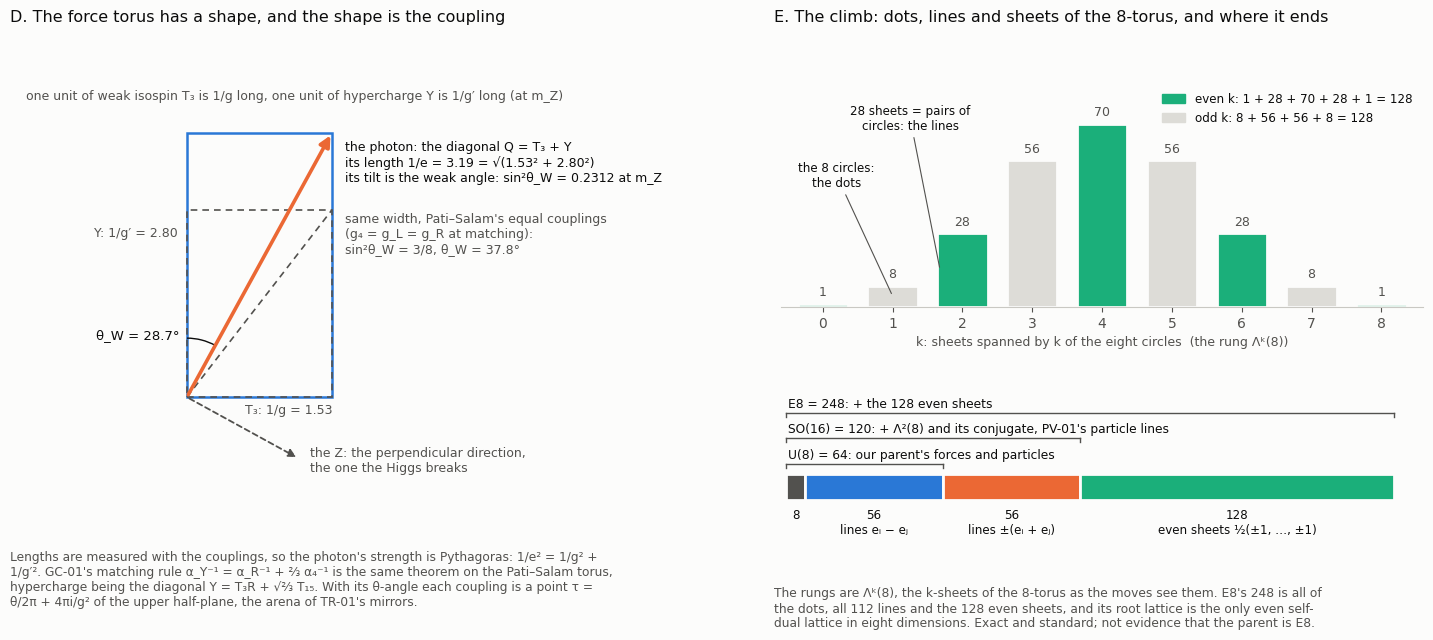

Recreate this plot in Python. (Note: this script raises an exception after producing the figure.)
"""The force torus: couplings as its shape (electroweak Pythagoras), and the climb of the 8-torus's sheets into U(8), SO(16) and E8."""
import math
import numpy as np
import matplotlib
matplotlib.use("Agg")
import matplotlib.pyplot as plt
from matplotlib.patches import Rectangle, Arc, FancyArrowPatch

BLUE, ORANGE, AQUA, INK, INK2, GRID, SURF, PALE = "#2a78d6", "#eb6834", "#1baf7a", "#0b0b0b", "#52514e", "#c9c8c3", "#fcfcfb", "#dddcd7"
plt.rcParams.update({"font.family": "DejaVu Sans", "font.size": 10, "text.color": INK, "axes.labelcolor": INK2, "xtick.color": INK2,
                     "ytick.color": INK2, "axes.edgecolor": GRID, "figure.facecolor": SURF, "axes.facecolor": SURF, "savefig.facecolor": SURF})

# ---------------------------------------------------------------- inputs (MS-bar at m_Z) and derived lengths
ainv, s2 = 127.95, 0.2312
e = math.sqrt(4 * math.pi / ainv); g = e / math.sqrt(s2); gp = e / math.sqrt(1 - s2)
X, Y = 1 / g, 1 / gp                     # one unit of T3 is 1/g long, one unit of Y is 1/g' long
thW = math.degrees(math.atan2(X, Y))     # angle of the photon diagonal from the Y axis
Yps = X * math.sqrt(5 / 3)               # same width, Pati-Salam equal couplings: g'^2 = (3/5) g^2
thPS = math.degrees(math.atan2(X, Yps))
assert abs(math.hypot(X, Y) - 1 / e) < 1e-12 and abs(math.sin(math.radians(thPS)) ** 2 - 3 / 8) < 1e-12

fig = plt.figure(figsize=(14.6, 6.6))
axD = fig.add_axes([0.02, 0.17, 0.43, 0.70])
axE1 = fig.add_axes([0.54, 0.50, 0.44, 0.34])
axE2 = fig.add_axes([0.54, 0.13, 0.44, 0.24])

# ---------------------------------------------------------------- D: the electroweak torus
axD.set_aspect("equal"); axD.axis("off")
axD.add_patch(Rectangle((0, 0), X, Y, fill=False, ec=BLUE, lw=1.8, zorder=2))
axD.add_patch(Rectangle((0, 0), X, Yps, fill=False, ec=INK2, lw=1.2, ls=(0, (4, 3)), zorder=2))
axD.plot([0, X], [0, Yps], color=INK2, lw=1.2, ls=(0, (4, 3)), zorder=2)
axD.add_patch(FancyArrowPatch((0, 0), (X, Y), arrowstyle="-|>", mutation_scale=16, color=ORANGE, lw=2.6, zorder=4))
zx, zy = Y, -X; n = math.hypot(zx, zy); zx, zy = 1.35 * zx / n, 1.35 * zy / n
axD.add_patch(FancyArrowPatch((0, 0), (zx, zy), arrowstyle="-|>", mutation_scale=12, color=INK2, lw=1.3, ls=(0, (3, 2)), zorder=3))
axD.add_patch(Arc((0, 0), 1.25, 1.25, theta1=90 - thW, theta2=90, color=INK, lw=1.0, zorder=3))
axD.text(-0.08, 0.66, f"θ_W = {thW:.1f}°", fontsize=9.5, ha="right", va="center")
axD.text(X * 0.70, -0.07, f"T₃: 1/g = {X:.2f}", ha="center", va="top", fontsize=9, color=INK2)
axD.text(-0.1, Y * 0.62, f"Y: 1/g′ = {Y:.2f}", ha="right", va="center", fontsize=9, color=INK2)
axD.text(-1.7, 3.12, "one unit of weak isospin T₃ is 1/g long, one unit of hypercharge Y is 1/g′ long (at m_Z)", ha="left", va="bottom", fontsize=9, color=INK2)
axD.text(X + 0.14, Y - 0.08, "the photon: the diagonal Q = T₃ + Y\n"
         f"its length 1/e = {1/e:.2f} = √({X:.2f}² + {Y:.2f}²)\n"
         f"its tilt is the weak angle: sin²θ_W = {s2} at m_Z", ha="left", va="top", fontsize=9)
axD.text(X + 0.14, Yps - 0.02, "same width, Pati–Salam's equal couplings\n(g₄ = g_L = g_R at matching):\nsin²θ_W = 3/8, θ_W = 37.8°",
         ha="left", va="top", fontsize=9, color=INK2)
axD.text(zx + 0.12, zy - 0.02, "the Z: the perpendicular direction,\nthe one the Higgs breaks", ha="left", va="center", fontsize=9, color=INK2)
axD.set_xlim(-1.75, 4.9); axD.set_ylim(-1.2, 3.4)
fig.text(0.012, 0.95, "D. The force torus has a shape, and the shape is the coupling", fontsize=11.5, va="top")
import textwrap
capD = ("Lengths are measured with the couplings, so the photon's strength is Pythagoras: 1/e² = 1/g² + 1/g′². GC-01's matching rule "
        "α_Y⁻¹ = α_R⁻¹ + ⅔ α₄⁻¹ is the same theorem on the Pati–Salam torus, hypercharge being the diagonal Y = T₃R + √⅔ T₁₅. With its "
        "θ-angle each coupling is a point τ = θ/2π + 4πi/g² of the upper half-plane, the arena of TR-01's mirrors.")
fig.text(0.012, 0.13, "\n".join(textwrap.wrap(capD, 98)), fontsize=8.8, color=INK2, va="top")

# ---------------------------------------------------------------- E1: the rungs of the 8-torus
ks = np.arange(9); counts = [math.comb(8, int(k)) for k in ks]
cols = [AQUA if k % 2 == 0 else PALE for k in ks]
axE1.bar(ks, counts, width=0.72, color=cols, edgecolor=SURF, lw=2, zorder=2)
for k, c in zip(ks, counts):
    axE1.text(k, c + 2.0, str(c), ha="center", va="bottom", fontsize=9, color=INK2)
axE1.annotate("the 8 circles:\nthe dots", xy=(1, 4), xytext=(0.2, 46), fontsize=8.6, color=INK, ha="center",
              arrowprops=dict(arrowstyle="-", color=INK2, lw=0.8))
axE1.annotate("28 sheets = pairs of\ncircles: the lines", xy=(1.68, 14), xytext=(1.25, 68), fontsize=8.6, color=INK, ha="center",
              arrowprops=dict(arrowstyle="-", color=INK2, lw=0.8))
axE1.set_xticks(ks); axE1.set_xlim(-0.6, 8.6); axE1.set_ylim(0, 86); axE1.set_yticks([])
axE1.set_xlabel("k: sheets spanned by k of the eight circles  (the rung Λᵏ(8))", fontsize=9)
for sp in ("left", "right", "top"):
    axE1.spines[sp].set_visible(False)
from matplotlib.patches import Patch
axE1.legend(handles=[Patch(color=AQUA, label="even k: 1 + 28 + 70 + 28 + 1 = 128"), Patch(color=PALE, label="odd k: 8 + 56 + 56 + 8 = 128")],
            loc="upper right", frameon=False, fontsize=8.6)
fig.text(0.535, 0.95, "E. The climb: dots, lines and sheets of the 8-torus, and where it ends", fontsize=11.5, va="top")

# ---------------------------------------------------------------- E2: E8 as dots + lines + even sheets
segs = [(8, INK2, "8", "circles"), (56, BLUE, "56", "lines eᵢ − eⱼ"), (56, ORANGE, "56", "lines ±(eᵢ + eⱼ)"), (128, AQUA, "128", "even sheets ½(±1, …, ±1)")]
x0 = 0
for w, c, num, lab in segs:
    axE2.barh(0, w, left=x0, height=0.5, color=c, edgecolor=SURF, lw=2, zorder=2)
    axE2.text(x0 + w / 2, -0.42, f"{num}\n{lab}" if w > 10 else num, ha="center", va="top", fontsize=8.6, color=INK)
    x0 += w
for (end, y, lab) in [(64, 0.45, "U(8) = 64: our parent's forces and particles"), (120, 0.95, "SO(16) = 120: + Λ²(8) and its conjugate, PV-01's particle lines"),
                      (248, 1.45, "E8 = 248: + the 128 even sheets")]:
    axE2.plot([0, end], [y, y], color=INK2, lw=1.0)
    axE2.plot([end, end], [y - 0.08, y], color=INK2, lw=1.0)
    axE2.plot([0, 0], [y - 0.08, y], color=INK2, lw=1.0)
    axE2.text(1, y + 0.05, lab, va="bottom", fontsize=8.8, color=INK)
axE2.set_xlim(-2, 260); axE2.set_ylim(-1.25, 1.85); axE2.axis("off")
capE = ("The rungs are Λᵏ(8), the k-sheets of the 8-torus as the moves see them. E8's 248 is all of the dots, all 112 lines and the 128 even "
        "sheets, and its root lattice is the only even self-dual lattice in eight dimensions. Exact and standard; not evidence that the parent is E8.")
fig.text(0.535, 0.075, "\n".join(textwrap.wrap(capE, 92)), fontsize=8.8, color=INK2, va="top")

fig.savefig("docs/SM/figs/gf01_torus.png", dpi=190)
print("ok", round(X, 4), round(Y, 4), round(1 / e, 4), round(thW, 2), round(thPS, 2))
